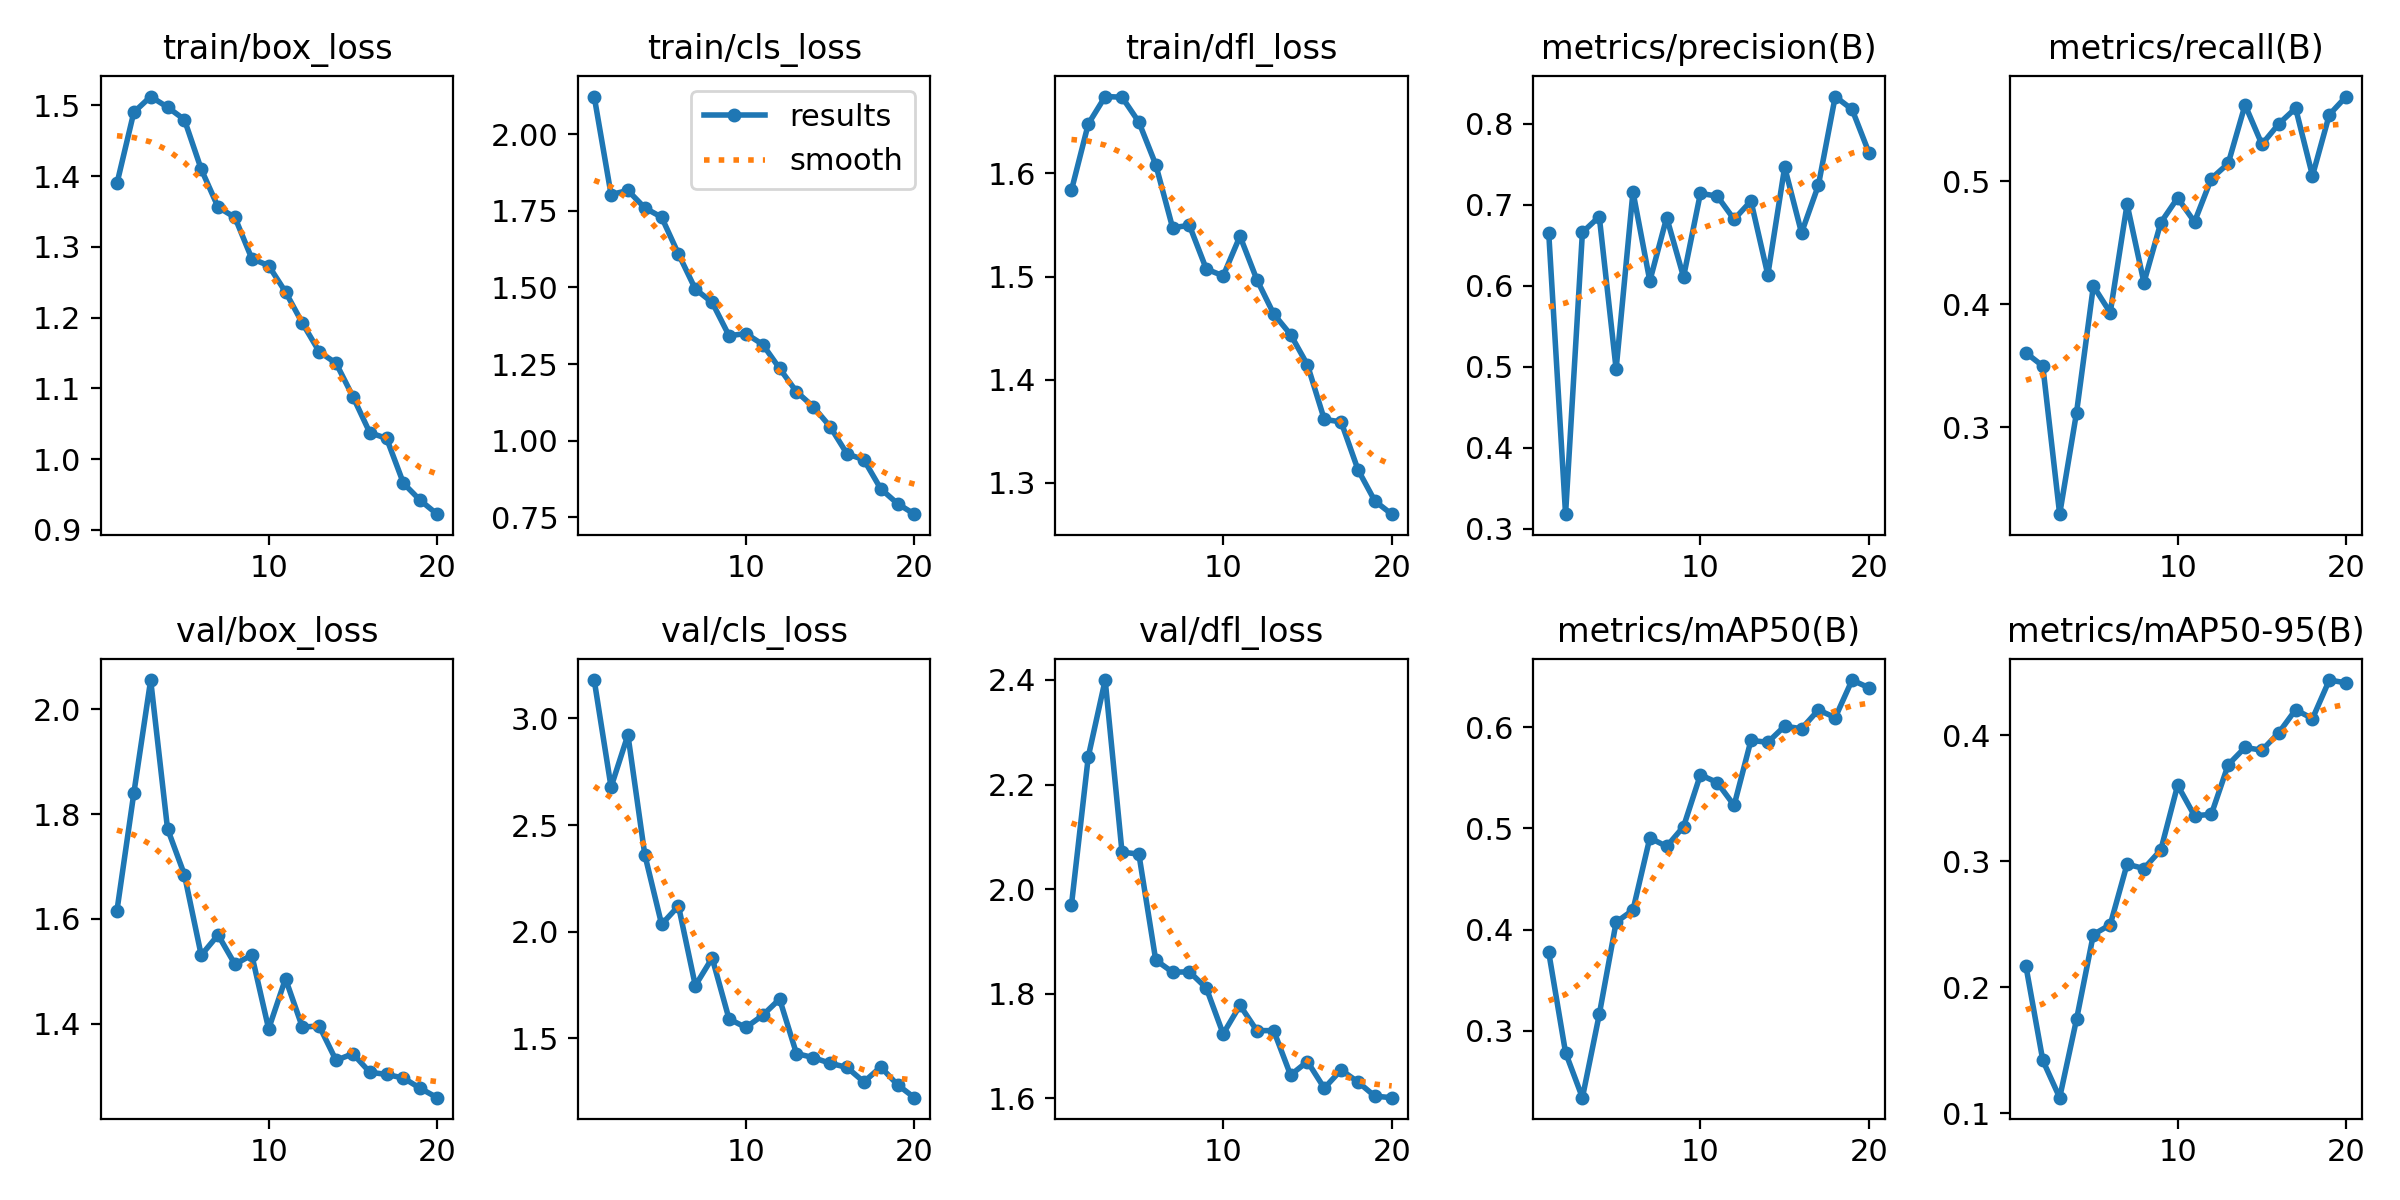

The data file committed next to this chart (first rows):
epoch, train/box_loss, train/cls_loss, train/dfl_loss, metrics/precision(B), metrics/recall(B), metrics/mAP50(B), metrics/mAP50-95(B), val/box_loss, val/cls_loss, val/dfl_loss, lr/pg0, lr/pg1, lr/pg2
1, 1.39, 2.122, 1.584, 0.6655, 0.3606, 0.3778, 0.2165, 1.616, 3.18, 1.97, 0.0004712, 0.0004712, 0.0004712
2, 1.49, 1.803, 1.648, 0.3177, 0.3498, 0.2787, 0.1418, 1.84, 2.678, 2.253, 0.0009006, 0.0009006, 0.0009006
3, 1.512, 1.816, 1.674, 0.6657, 0.2293, 0.2342, 0.1122, 2.056, 2.923, 2.4, 0.001283, 0.001283, 0.001283
4, 1.497, 1.759, 1.674, 0.6851, 0.3118, 0.3163, 0.1744, 1.772, 2.362, 2.071, 0.001217, 0.001217, 0.001217
5, 1.48, 1.729, 1.65, 0.4968, 0.4149, 0.4074, 0.2418, 1.685, 2.034, 2.067, 0.001217, 0.001217, 0.001217
6, 1.41, 1.609, 1.609, 0.7158, 0.3933, 0.4194, 0.2496, 1.531, 2.121, 1.865, 0.001146, 0.001146, 0.001146
7, 1.356, 1.495, 1.547, 0.6057, 0.4814, 0.4905, 0.2977, 1.57, 1.747, 1.841, 0.001075, 0.001075, 0.001075
8, 1.342, 1.451, 1.55, 0.684, 0.4177, 0.4822, 0.2942, 1.514, 1.877, 1.842, 0.001005, 0.001005, 0.001005
9, 1.283, 1.343, 1.507, 0.6106, 0.4664, 0.5017, 0.309, 1.531, 1.591, 1.811, 0.0009338, 0.0009338, 0.0009338
10, 1.273, 1.349, 1.501, 0.7139, 0.4866, 0.5529, 0.3604, 1.39, 1.551, 1.724, 0.0008631, 0.0008631, 0.0008631
11, 1.236, 1.314, 1.539, 0.7104, 0.467, 0.5452, 0.3361, 1.486, 1.608, 1.778, 0.0007924, 0.0007924, 0.0007924
12, 1.192, 1.236, 1.497, 0.6817, 0.5022, 0.5227, 0.3373, 1.394, 1.684, 1.73, 0.0007216, 0.0007216, 0.0007216
13, 1.152, 1.16, 1.464, 0.7044, 0.5146, 0.5868, 0.3767, 1.396, 1.429, 1.73, 0.0006509, 0.0006509, 0.0006509
14, 1.135, 1.111, 1.444, 0.6132, 0.5622, 0.5849, 0.3904, 1.33, 1.41, 1.645, 0.0005802, 0.0005802, 0.0005802
15, 1.088, 1.046, 1.415, 0.7462, 0.5301, 0.6009, 0.3882, 1.343, 1.383, 1.671, 0.0005094, 0.0005094, 0.0005094
16, 1.037, 0.9572, 1.362, 0.6651, 0.5467, 0.5983, 0.4021, 1.308, 1.364, 1.62, 0.0004387, 0.0004387, 0.0004387
17, 1.029, 0.9382, 1.359, 0.7238, 0.5595, 0.6169, 0.4204, 1.303, 1.296, 1.655, 0.000368, 0.000368, 0.000368
18, 0.9657, 0.8434, 1.313, 0.8334, 0.5046, 0.6093, 0.4133, 1.296, 1.366, 1.631, 0.0002972, 0.0002972, 0.0002972
19, 0.9416, 0.7948, 1.282, 0.8175, 0.5543, 0.6464, 0.444, 1.277, 1.282, 1.604, 0.0002265, 0.0002265, 0.0002265
20, 0.9222, 0.7606, 1.27, 0.7641, 0.569, 0.6388, 0.4417, 1.259, 1.222, 1.601, 0.0001558, 0.0001558, 0.0001558
